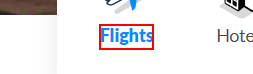
Task: Travel Buddy Robot
Workflow: Exacting _DATA_From_WEB

Step 1 [try]: click on the element '*Flights*'

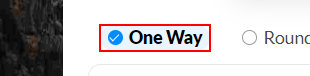
Step 2: click on the list item 'One Way'

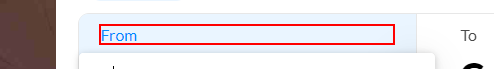
Step 3 [try]: click on the element 'From'

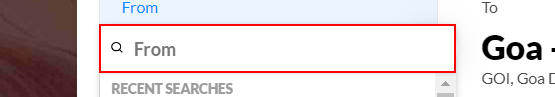
Step 4: type [in_Source] into the text box

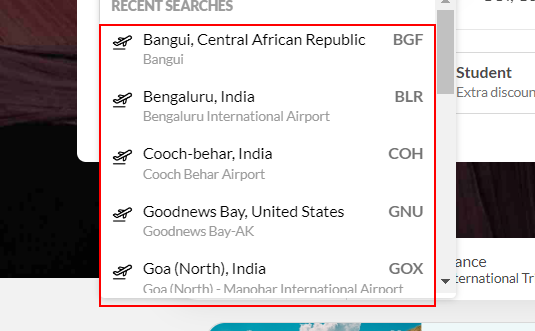
Step 5: click on the list

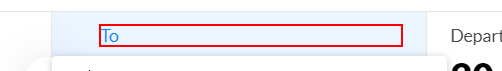
Step 6 [try]: click on the element 'To'

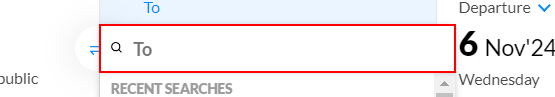
Step 7: type [In_Destination] into the text box

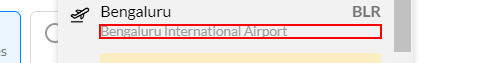
Step 8: click on the paragraph

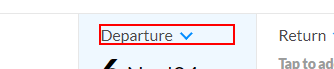
Step 9 [try]: click on the element 'Departure'

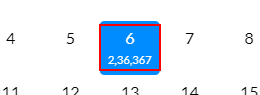
Step 10: click on the element

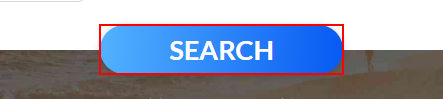
Step 11 [try]: click on the link 'Search'

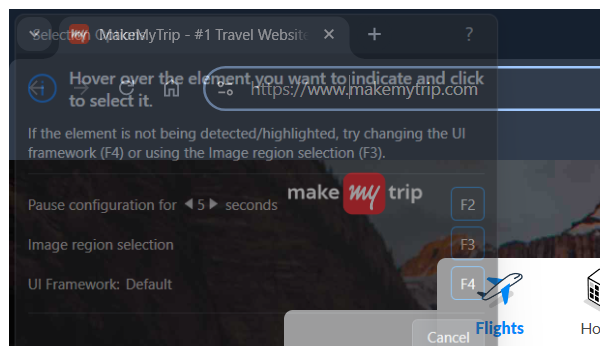
Step 12 [try]: DATA SCRAPING (By Attaching Browers) in window '*MakeMyTrip*' (chrome.exe)

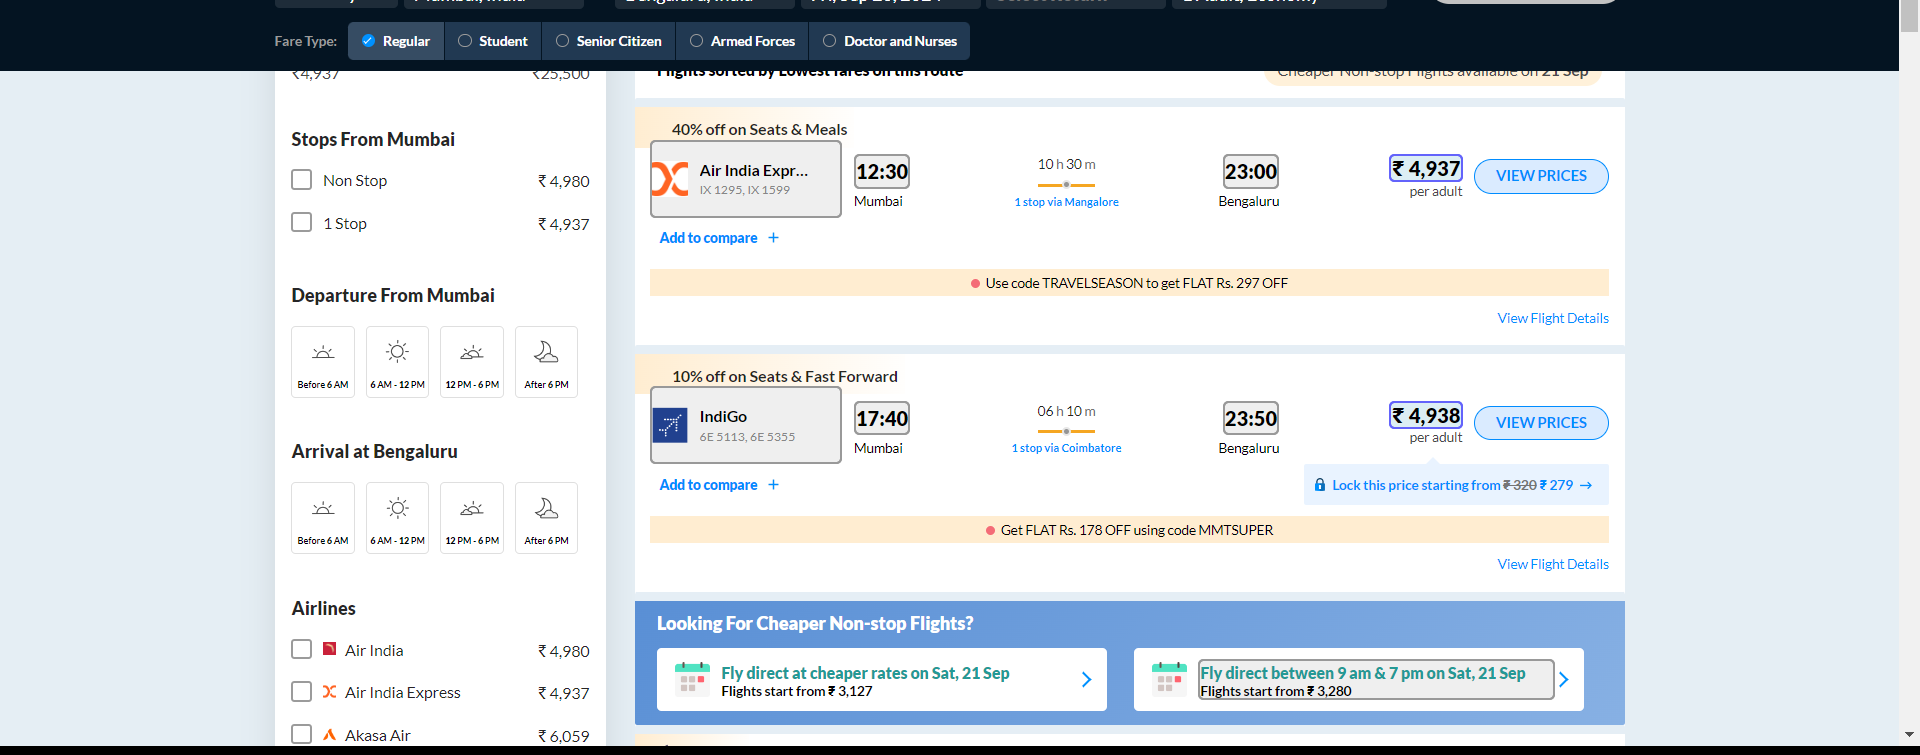
Step 13 [try]: get-text